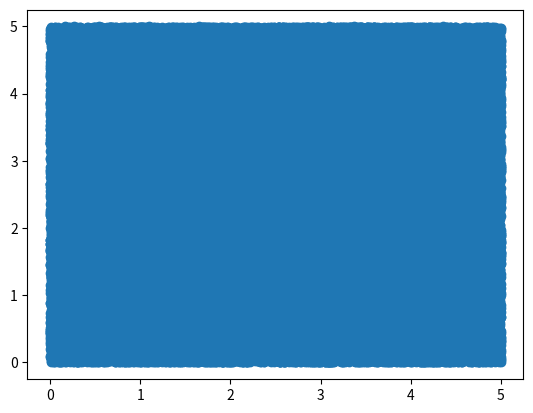

Generate this figure with matplotlib:
import numpy
import matplotlib.pyplot as plt

x = numpy.random.uniform(0.0, 5.0, 100000)
y = numpy.random.uniform(0.0, 5.0, 100000)

plt.scatter(x, y)
plt.show()